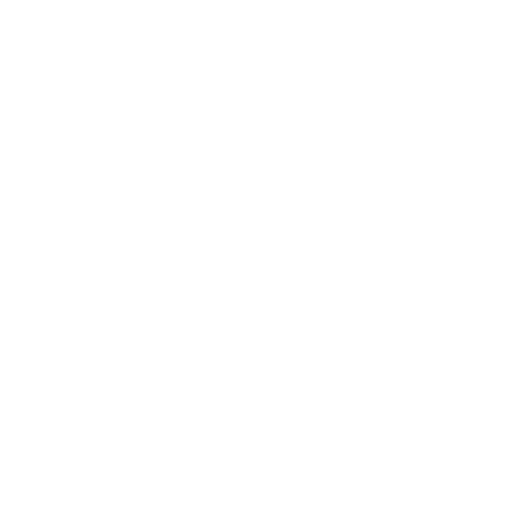
t = 0.00 s
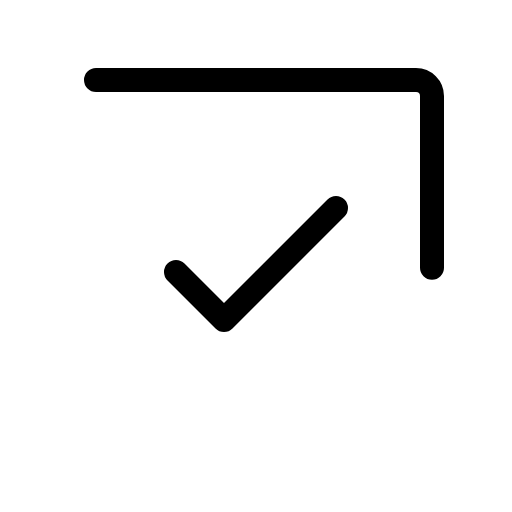
t = 0.38 s
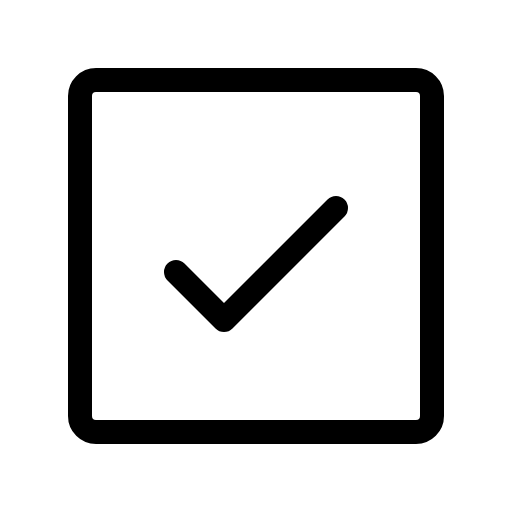
t = 1.13 s
t = 1.50 s: frame unchanged from t = 1.13 s, image omitted
t = 1.88 s: frame unchanged from t = 1.13 s, image omitted
t = 2.63 s: frame unchanged from t = 1.13 s, image omitted

The animated SVG that drew these frames (rendered in a browser with its animation timeline set to each time). Animation: 1 CSS @keyframes rule; one cycle of 3.00 s, repeats indefinitely.

<svg xmlns="http://www.w3.org/2000/svg" viewBox="0 0 256 256">
  <style>
    .draw-line {
      stroke-dasharray: 2000;
      stroke-dashoffset: 0;
    }
    svg:hover .draw-line {
      animation: phosphor-draw-in 3s ease-in-out infinite alternate;
    }
    @keyframes phosphor-draw-in {
      0%   { stroke-dashoffset: 2000; }
      50%  { stroke-dashoffset: 0; }
      100% { stroke-dashoffset: 0; }
    }
  </style><rect width="256" height="256" fill="none"/><polyline points="88 136 112 160 168 104" fill="none" stroke="currentColor" stroke-linecap="round" stroke-linejoin="round" stroke-width="12" class="draw-line"/><rect x="40" y="40" width="176" height="176" rx="8" fill="none" stroke="currentColor" stroke-linecap="round" stroke-linejoin="round" stroke-width="12" class="draw-line"/></svg>
